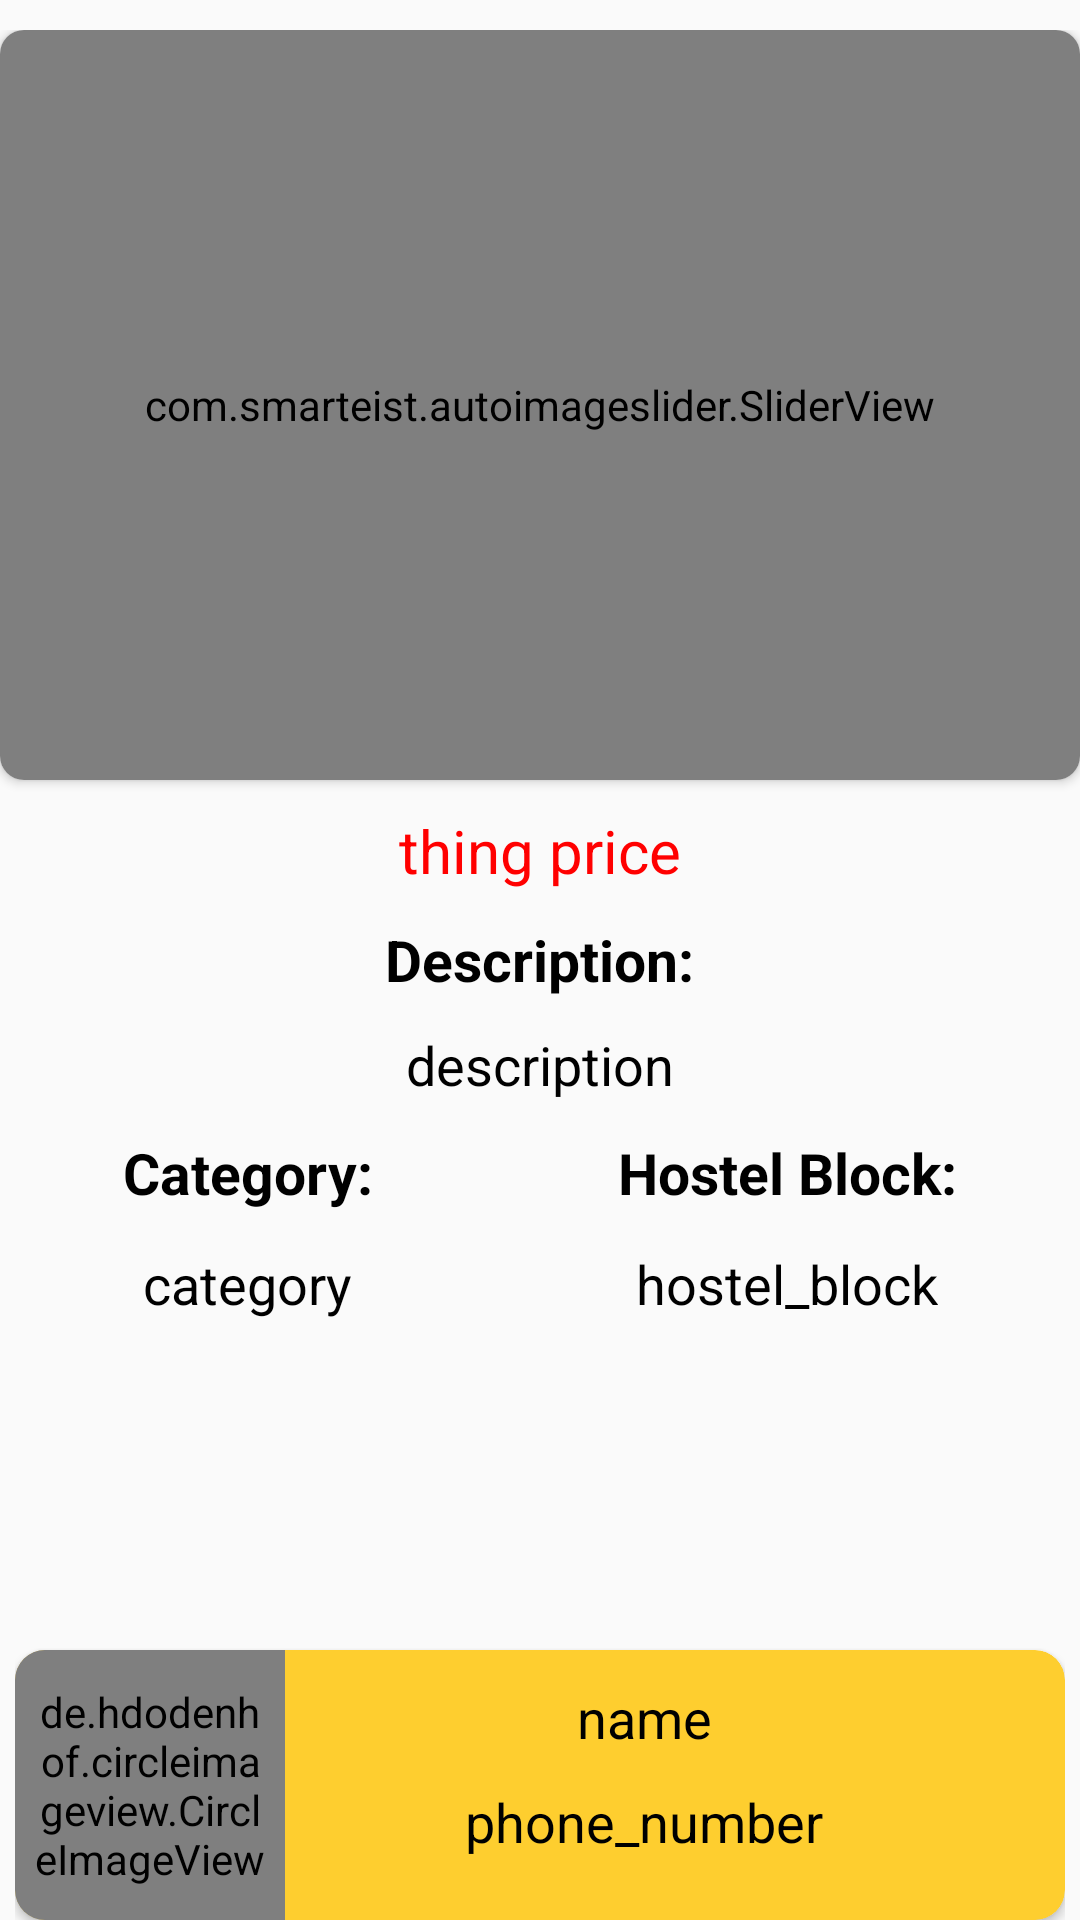

Here is an Android app screen rendered from its layout file. Give the layout XML and the strings, colors and styles it references.
<!-- AndroidManifest.xml: application theme AppTheme -->
<!-- res/layout/activity_moreinfo.xml -->
<?xml version="1.0" encoding="utf-8"?>
<LinearLayout xmlns:android="http://schemas.android.com/apk/res/android"
    xmlns:app="http://schemas.android.com/apk/res-auto"
    xmlns:tools="http://schemas.android.com/tools"
    android:layout_width="match_parent"
    android:layout_height="match_parent"
    tools:context=".moreinfo">


    <ScrollView
        android:layout_width="fill_parent"
        android:layout_height="fill_parent"
        android:layout_marginTop="10dp"
        android:fillViewport="true"
        >


        <LinearLayout
            android:layout_width="match_parent"
            android:layout_height="match_parent"
            android:gravity="center"
            android:orientation="vertical">

            <androidx.cardview.widget.CardView
                android:id="@+id/cv_slider_mainActivity"
                android:layout_width="match_parent"
                android:layout_height="wrap_content"
                android:layout_alignParentTop="true"
                app:cardCornerRadius="8dp">

                <com.smarteist.autoimageslider.SliderView
                    android:id="@+id/imageSlider"
                    android:layout_width="match_parent"
                    android:layout_height="250dp"
                    app:sliderAnimationDuration="600"
                    app:sliderAutoCycleDirection="back_and_forth"
                    app:sliderIndicatorAnimationDuration="600"
                    app:sliderIndicatorEnabled="true"
                    app:sliderIndicatorGravity="center_horizontal|bottom"
                    app:sliderIndicatorMargin="15dp"
                    app:sliderIndicatorOrientation="horizontal"
                    app:sliderIndicatorPadding="3dp"
                    app:sliderIndicatorRadius="2dp"
                    app:sliderIndicatorSelectedColor="#5A5A5A"
                    app:sliderIndicatorUnselectedColor="#FFF"
                    app:sliderScrollTimeInSec="1" />

            </androidx.cardview.widget.CardView>


            <TextView
                android:id="@+id/tvprice"
                android:layout_width="wrap_content"
                android:layout_height="wrap_content"
                android:layout_marginTop="10dp"
                android:text="thing price"
                android:textColor="@color/colorRed"
                android:textSize="20dp"
                android:textStyle="normal" />

<LinearLayout
    android:layout_width="match_parent"
    android:layout_height="wrap_content"
    android:orientation="vertical"
    android:gravity="center">
    <TextView
        android:id="@+id/tvdescriptionstatic"
        android:layout_width="wrap_content"
        android:layout_height="wrap_content"
        android:layout_marginTop="10dp"
        android:text="Description:"
        android:textColor="@color/colorBlack"
        android:textSize="19dp"
        android:textStyle="bold"/>
            <TextView
                android:id="@+id/tvdescription"
                android:layout_width="wrap_content"
                android:layout_height="wrap_content"
                android:layout_marginTop="10dp"
                android:text="description"
                android:textColor="@color/colorBlack"
                android:textSize="18dp" />
</LinearLayout>

            <LinearLayout
                android:layout_width="match_parent"
                android:layout_height="wrap_content"
                android:orientation="horizontal">

                <LinearLayout
                    android:layout_width="wrap_content"
                    android:layout_height="wrap_content"
                    android:orientation="vertical"
                    android:layout_weight="1"
                    android:gravity="center">
                    <TextView
                        android:id="@+id/tvcategorystatic"
                        android:layout_width="wrap_content"
                        android:layout_height="wrap_content"
                        android:layout_marginTop="10dp"
                        android:gravity="center"
                        android:padding="1dp"
                        android:text="Category:"
                        android:textColor="@color/colorBlack"
                        android:textSize="19dp"
                        android:textStyle="bold"/>
                <TextView
                    android:id="@+id/tvcategory"
                    android:layout_width="wrap_content"
                    android:layout_height="wrap_content"
                    android:layout_marginTop="10dp"
                    android:gravity="center"
                    android:padding="1dp"
                    android:text="category"
                    android:textColor="@color/colorBlack"
                    android:textSize="18dp" />
                </LinearLayout>
                <LinearLayout
                    android:layout_width="wrap_content"
                    android:layout_height="wrap_content"
                    android:orientation="vertical"
                    android:layout_weight="1"
                    android:gravity="center"><TextView
                    android:id="@+id/tvhostel_blockstatic"
                    android:layout_width="wrap_content"
                    android:layout_height="wrap_content"
                    android:layout_marginTop="10dp"
                    android:gravity="center"
                    android:padding="1dp"
                    android:text="Hostel Block:"
                    android:textColor="@color/colorBlack"
                    android:textSize="19dp"
                    android:textStyle="bold"/>
                <TextView
                    android:id="@+id/tvhostel_block"
                    android:layout_width="wrap_content"
                    android:layout_height="wrap_content"
                    android:layout_marginTop="10dp"
                    android:gravity="center"
                    android:padding="1dp"
                    android:text="hostel_block"
                    android:textColor="@color/colorBlack"
                    android:textSize="18dp" />
            </LinearLayout>
            </LinearLayout>

            <LinearLayout
                android:layout_width="match_parent"
                android:layout_height="match_parent">

                <RelativeLayout
                    android:layout_width="match_parent"
                    android:layout_height="match_parent"
                    android:gravity="bottom"
                    android:paddingLeft="5dp"
                    android:paddingRight="5dp">

                    <androidx.cardview.widget.CardView
                        android:layout_width="match_parent"
                        android:layout_height="wrap_content"
                        app:cardBackgroundColor="@color/colorBackground"
                        app:cardCornerRadius="10dp">

                        <LinearLayout
                            android:layout_width="match_parent"
                            android:layout_height="wrap_content"
                            android:orientation="horizontal">

                            <de.hdodenhof.circleimageview.CircleImageView xmlns:app="http://schemas.android.com/apk/res-auto"
                                android:id="@+id/profile_image2"
                                android:layout_width="90dp"
                                android:layout_height="90dp"
                                android:scaleType="centerCrop"
                                android:padding="5dp"
                                android:src="@drawable/ic_baseline_person_24"
                                app:civ_border_color="#FF000000"
                                app:civ_border_width="2dp" />

                            <LinearLayout
                                android:layout_width="wrap_content"
                                android:layout_height="fill_parent"
                                android:layout_weight="6"
                                android:orientation="vertical">

                                <TextView
                                    android:id="@+id/name_user"
                                    android:layout_width="fill_parent"
                                    android:layout_height="wrap_content"
                                    android:layout_weight="1"
                                    android:gravity="center"
                                    android:text="name"
                                    android:textColor="@color/colorBlack"
                                    android:textSize="18dp" />

                                <TextView
                                    android:id="@+id/phone_num_user"
                                    android:layout_width="fill_parent"
                                    android:layout_height="wrap_content"
                                    android:layout_weight="1"
                                    android:gravity="center_horizontal"
                                    android:text="phone_number"
                                    android:textColor="@color/colorBlack"
                                    android:textSize="18dp" />
                            </LinearLayout>

                            <ImageView
                                android:id="@+id/call"
                                android:layout_width="wrap_content"
                                android:layout_height="fill_parent"
                                android:layout_weight="1"
                                android:src="@drawable/ic_baseline_call_24" />


                        </LinearLayout>

                    </androidx.cardview.widget.CardView>


                </RelativeLayout>
            </LinearLayout>


        </LinearLayout>



    </ScrollView>

</LinearLayout>
<!-- resources referenced by this layout -->
<resources>
  <color name="colorBackground">#fece2f</color>
  <color name="colorBlack">#000000</color>
  <color name="colorRed">#FF0000</color>
  <style name="AppTheme" parent="Theme.AppCompat.Light.NoActionBar">
          
          <item name="colorPrimary">@color/colorBlack</item>
          <item name="colorPrimaryDark">@color/colorPrimaryDark</item>
          <item name="colorAccent">#000000</item>
      </style>
  <color name="colorPrimaryDark">#000000</color>
</resources>
